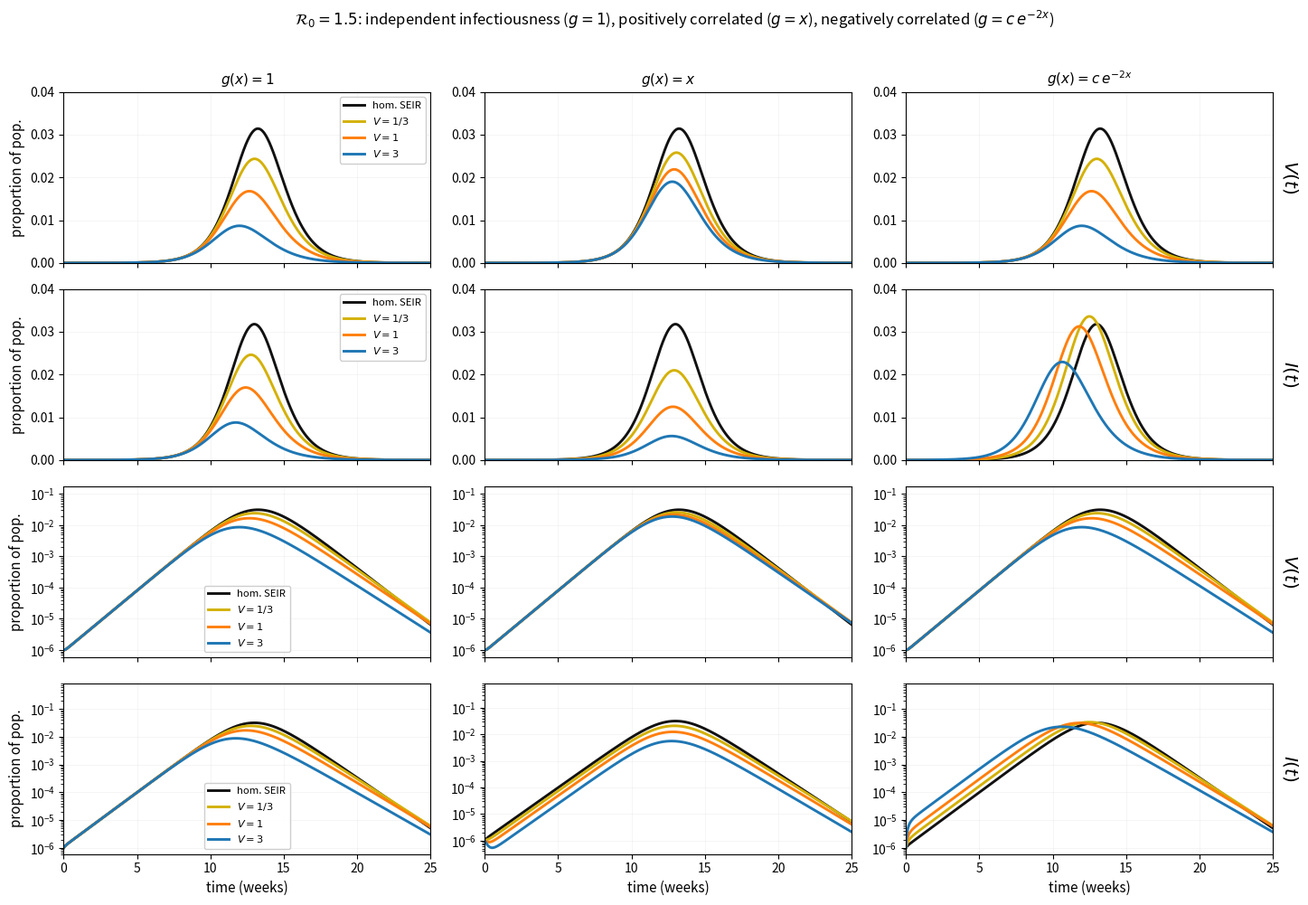

The script that saved this image:
"""
Governing equations (closed in scalars sbar,U,V):
    sbar' = -beta sbar V
    U'    =  beta Phi_1(sbar) V - alpha U
    V'    =  alpha U - gamma V
with  Phi_k(w) = int x^k g(x) w^x phi_X(x) dx,  U=int g e phi, V=int g i phi.

Prevalence recovery (closed aggregates, driven by sbar,V):
    E' = beta V Psi_1(sbar) - alpha E      Psi_1(w)=int x w^x phi dx   (no g)
    I' = alpha E - gamma I
    S(t) = Phi_0-type without g = int sbar^x phi dx ;  R = 1-S-E-I.
Plotted: V(t) (first and third row), I(t) (second and fourth row).

Couplings (E g(X)=1):  g=1, g=x, g=c e^{-2x}.  beta = R0 gamma / m_1, m_1=Phi_1(1)=E(XY).
"""
import numpy as np
from scipy.integrate import solve_ivp
from scipy.special import roots_genlaguerre, gammaln
import matplotlib as mpl
import matplotlib.pyplot as plt

R0, alpha, gamma = 1.5, 4.0, 4.0
E0 = 0.000002
T = 25


def quad(V, n=200):
    """Gauss-Laguerre nodes/weights for X~Gamma(p,p), p=1/V, plus homogeneous V=0."""
    if V == 0:
        return np.array([1.0]), np.array([1.0])
    p = 1.0 / V
    t, w = roots_genlaguerre(n, p - 1.0)
    x = t / p
    pi = w / np.exp(gammaln(p))
    return x, pi / pi.sum()


def coupling(x, kind):
    if kind == "one":
        return np.ones_like(x)
    if kind == "lin":
        return x.copy()
    return np.exp(-2.0 * x)


def run(V, kind):
    x, pi = quad(V)
    g = coupling(x, kind)
    g = g / (pi @ g)                       # E g(X)=1
    m = pi @ (x * g)                       # = Phi_1(1) = E(XY)
    beta = R0 * gamma / m

    # scalar integrals as functions of w=sbar:
    def Phi1(w):                           # int x g w^x phi
        return pi @ (x * g * w**x)
    def Psi1(w):                           # int x w^x phi   (no g)
        return pi @ (x * w**x)
    def Sfun(w):                           # int w^x phi  = S(t)
        return pi @ (w**x)


    sbar0 = 1.0
    U0 = E0 * (pi @ g) / 2
    Vv0 = E0 * (pi @ g) / 2
    Eagg0 = E0 / 2
    Iagg0 = E0 / 2
    y0 = [sbar0, U0, Vv0, Eagg0, Iagg0]

    def rhs(t, y):
        sbar, U, Vv, Ea, Ia = y
        sbar = max(sbar, 1e-12)
        dsbar = -beta * sbar * Vv
        dU = beta * Phi1(sbar) * Vv - alpha * U
        dV = alpha * U - gamma * Vv
        dEa = beta * Vv * Psi1(sbar) - alpha * Ea
        dIa = alpha * Ea - gamma * Ia
        return [dsbar, dU, dV, dEa, dIa]

    sol = solve_ivp(rhs, [0, T], y0, rtol=1e-10, atol=1e-13,
                    dense_output=True, max_step=0.02)
    ts = np.linspace(0, T, 800)
    P = np.empty_like(ts); R = np.empty_like(ts); Aux = np.empty_like(ts)
    for j, t in enumerate(ts):
        sbar, U, Vv, Ea, Ia = sol.sol(t)
        Aux[j] = Vv
        P[j] = Ea
        R[j] = 1.0 - Sfun(max(sbar, 1e-12)) - Ea - Ia
    return ts, Aux, P, R, beta, m

tdist = 1.5

print(f"early growth rate d/dt log(E+I) at t~{tdist}, per coupling:")
for kind, lab in [("one", "g=1"), ("lin", "g=x"), ("exp", "g=e^-2x")]:
    row = f"  {lab:<8}: "
    for V in [0, 1/3, 1, 3]:
        ts, Aux, P, R, beta, m = run(V, kind)
        r = (np.log(np.interp(tdist + 0.2, ts, P)) - np.log(np.interp(tdist - 0.2, ts, P))) / 0.4
        Auxr = (np.log(np.interp(tdist + 0.2, ts, Aux)) - np.log(np.interp(tdist - 0.2, ts, Aux))) / 0.4
        row += f"V= {V}: {r:.3f}  "
    print(row)

print(f"early growth rate d/dt log(U+V) at t~{tdist}, per coupling:")
for kind, lab in [("one", "g=1"), ("lin", "g=x"), ("exp", "g=e^-2x")]:
    row = f"  {lab:<8}: "
    for V in [0, 1/3, 1, 3]:
        ts, Aux, P, R, beta, m = run(V, kind)
        Auxr = (np.log(np.interp(0.7, ts, Aux)) - np.log(np.interp(0.3, ts, Aux))) / 0.4
        row += f"V={V}:{Auxr:.3f}  "
    print(row)


CASES = [(0, r"hom. SEIR", "#111111"), (1/3, r"$V=1/3$", "#d4b106"),
         (1, r"$V=1$", "#ff7f0e"), (3, r"$V=3$", "#1f77b4")]
COLS = [("one", r"$g(x)=1$"), ("lin", r"$g(x)=x$"), ("exp", r"$g(x)=c\,e^{-2x}$")]

mpl.rcParams.update({"font.size": 10, "axes.labelsize": 11, "axes.titlesize": 11,
                     "legend.fontsize": 8.2, "figure.dpi": 130, "savefig.dpi": 130,
                     "mathtext.fontset": "dejavusans"})
fig, axes = plt.subplots(4, 3, figsize=(15.0, 10.0), sharex=True)


for col, (kind, ctitle) in enumerate(COLS):
    for V, lab, c in CASES:
        ts, Aux, P, R, beta, m = run(V, kind)
        axes[0, col].plot(ts, Aux, color=c, lw=2.1, label=lab)
        axes[1, col].plot(ts, P, color=c, lw=2.1, label=lab)
        axes[2, col].plot(ts, Aux, color=c, lw=2.1, label=lab)
        axes[2, col].set_yscale('log')
        axes[3, col].plot(ts, P, color=c, lw=2.1, label=lab)
        axes[3, col].set_yscale('log')
    axes[0, col].set_title(ctitle)

for col in range(3):
    axes[2, col].set_ylim(0, 0.18)
    axes[3, col].set_ylim(0, 0.85)
    axes[0, col].set_ylim(0, 0.04)
    axes[1, col].set_ylim(0, 0.04)
    axes[1, col].set_xlim(0, T)
    axes[3, col].set_xlabel(r"time (weeks)")
axes[0, 0].set_ylabel(r"proportion of pop.")
axes[1, 0].set_ylabel(r"proportion of pop.")
axes[2, 0].set_ylabel(r"proportion of pop.")
axes[3, 0].set_ylabel(r"proportion of pop.")
axes[0, 2].text(1.02, 0.5, r"$V(t)$", transform=axes[0, 2].transAxes,
                rotation=270, va="center", ha="left", fontsize=14.5)
axes[1, 2].text(1.02, 0.5, r"$I(t)$", transform=axes[1, 2].transAxes,
                rotation=270, va="center", ha="left", fontsize=14.5)
axes[2, 2].text(1.02, 0.5, r"$V(t)$", transform=axes[2, 2].transAxes,
                rotation=270, va="center", ha="left", fontsize=14.5)
axes[3, 2].text(1.02, 0.5, r"$I(t)$", transform=axes[3, 2].transAxes,
                rotation=270, va="center", ha="left", fontsize=14.5)

for ax in axes.flat:
    ax.grid(alpha=0.14, lw=0.6)
axes[0, 0].legend(loc="upper right", framealpha=0.95)
axes[1, 0].legend(loc="upper right", framealpha=0.95)
axes[2, 0].legend(loc="lower center", framealpha=0.95)
axes[3, 0].legend(loc="lower center", framealpha=0.95)
fig.suptitle(r"$\mathcal{R}_0=1.5$: independent infectiousness ($g=1$), "
             r"positively correlated ($g=x$), negatively correlated ($g=c\,e^{-2x}$)",
             y=0.995)
fig.tight_layout(rect=(0, 0, 0.97, 0.98))
fig.savefig("prev6b.png", bbox_inches="tight", dpi=100)





plt.show()
